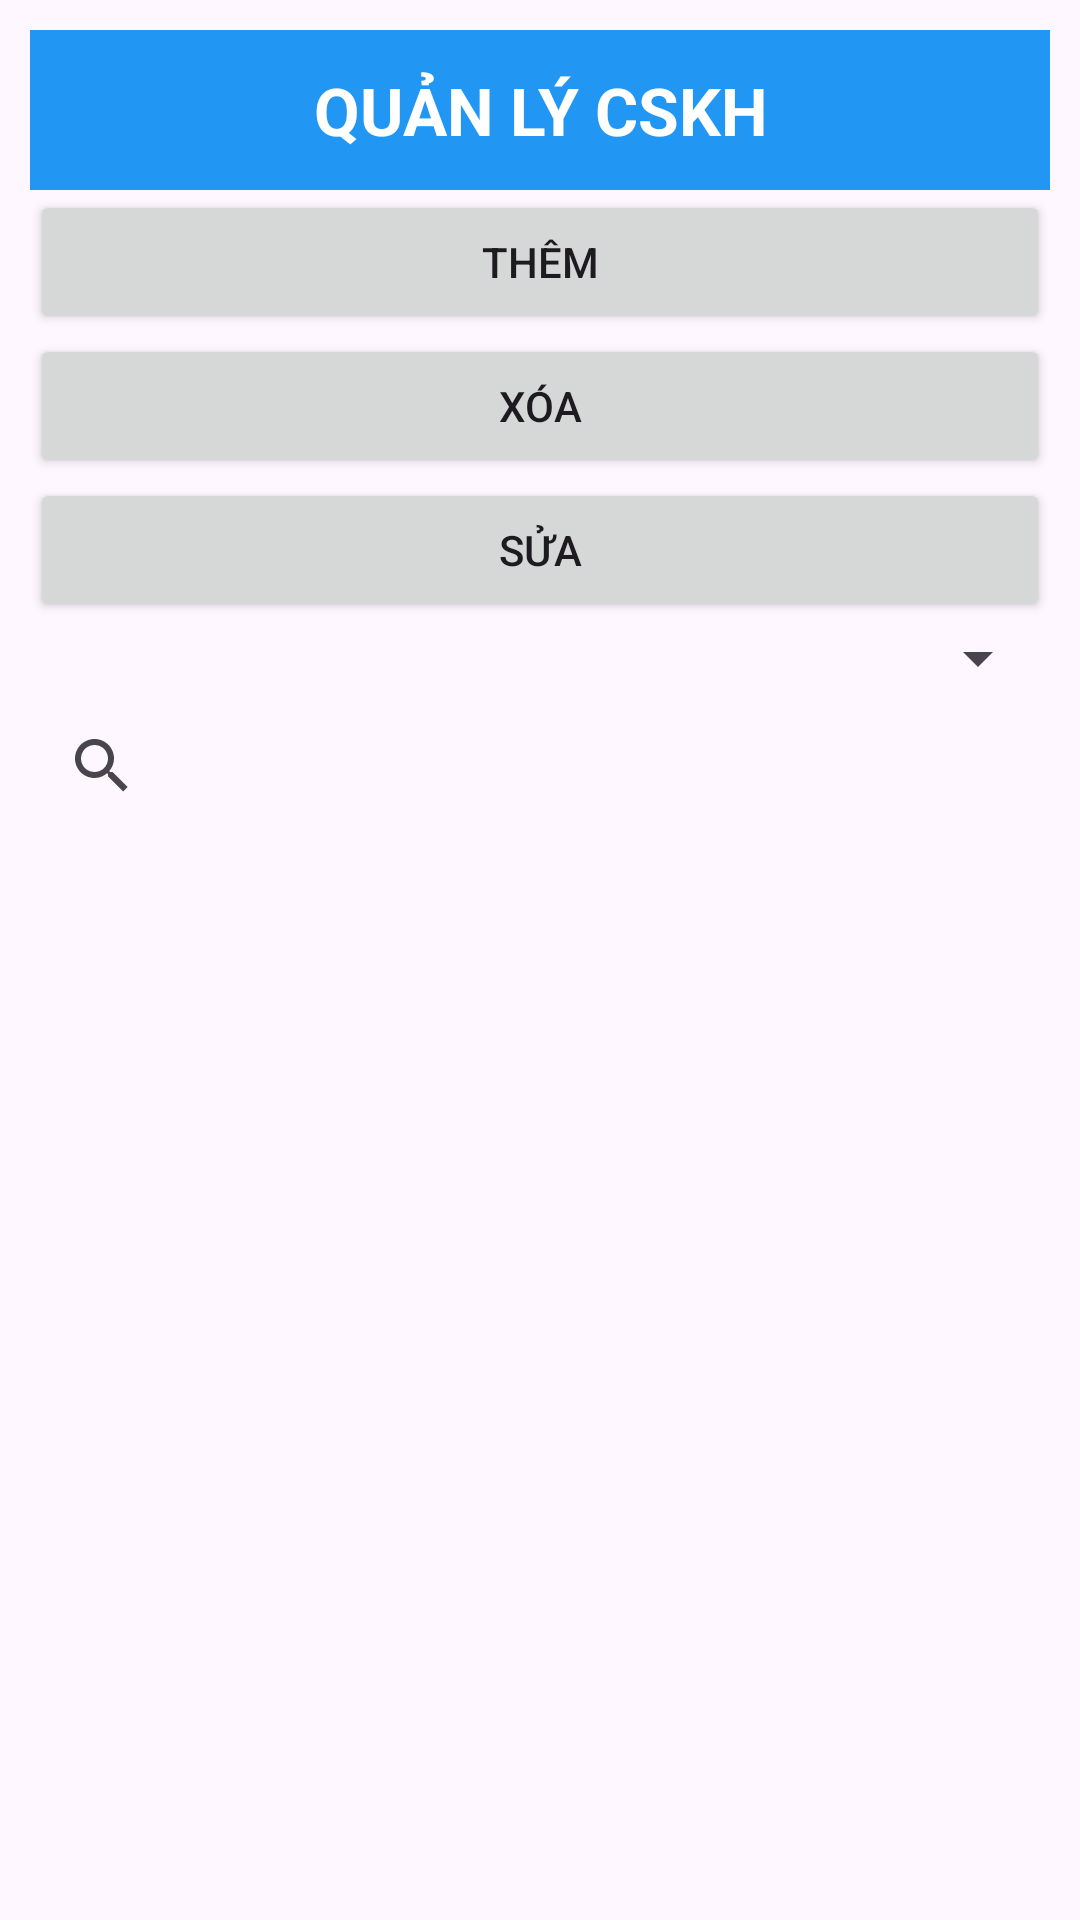

Write the Android layout XML for this screen, with the resource values it uses.
<!-- AndroidManifest.xml: application theme Theme.BAICUOIKI -->
<!-- res/layout/activity_cskh.xml -->
<LinearLayout xmlns:android="http://schemas.android.com/apk/res/android"
    android:orientation="vertical"
    android:padding="10dp"
    android:layout_width="match_parent"
    android:layout_height="match_parent">
    <TextView
        android:layout_width="match_parent"
        android:layout_height="wrap_content"
        android:text="QUẢN LÝ CSKH"
        android:textSize="22sp"
        android:textStyle="bold"
        android:textColor="#FFFFFF"
        android:background="#2196F3"
        android:gravity="center"
        android:padding="12dp"/>
    <Button
        android:id="@+id/btnAdd"
        android:text="Thêm"
        android:layout_width="match_parent"
        android:layout_height="wrap_content"/>

    <Button
        android:id="@+id/btnDelete"
        android:text="Xóa"
        android:layout_width="match_parent"
        android:layout_height="wrap_content"/>

    <Button
        android:id="@+id/btnEdit"
        android:text="Sửa"
        android:layout_width="match_parent"
        android:layout_height="wrap_content"/>
    <Spinner
        android:id="@+id/spTrangThai"
        android:layout_width="match_parent"
        android:layout_height="wrap_content"/>
    <SearchView
        android:id="@+id/searchView"
        android:layout_width="match_parent"
        android:layout_height="wrap_content"/>

    <androidx.recyclerview.widget.RecyclerView
        android:id="@+id/rcv"
        android:layout_width="match_parent"
        android:layout_height="match_parent"/>


</LinearLayout>
<!-- resources referenced by this layout -->
<resources>
  <style name="Theme.BAICUOIKI" parent="Base.Theme.BAICUOIKI" />
  <style name="Base.Theme.BAICUOIKI" parent="Theme.Material3.DayNight.NoActionBar">
          
          
      </style>
</resources>
